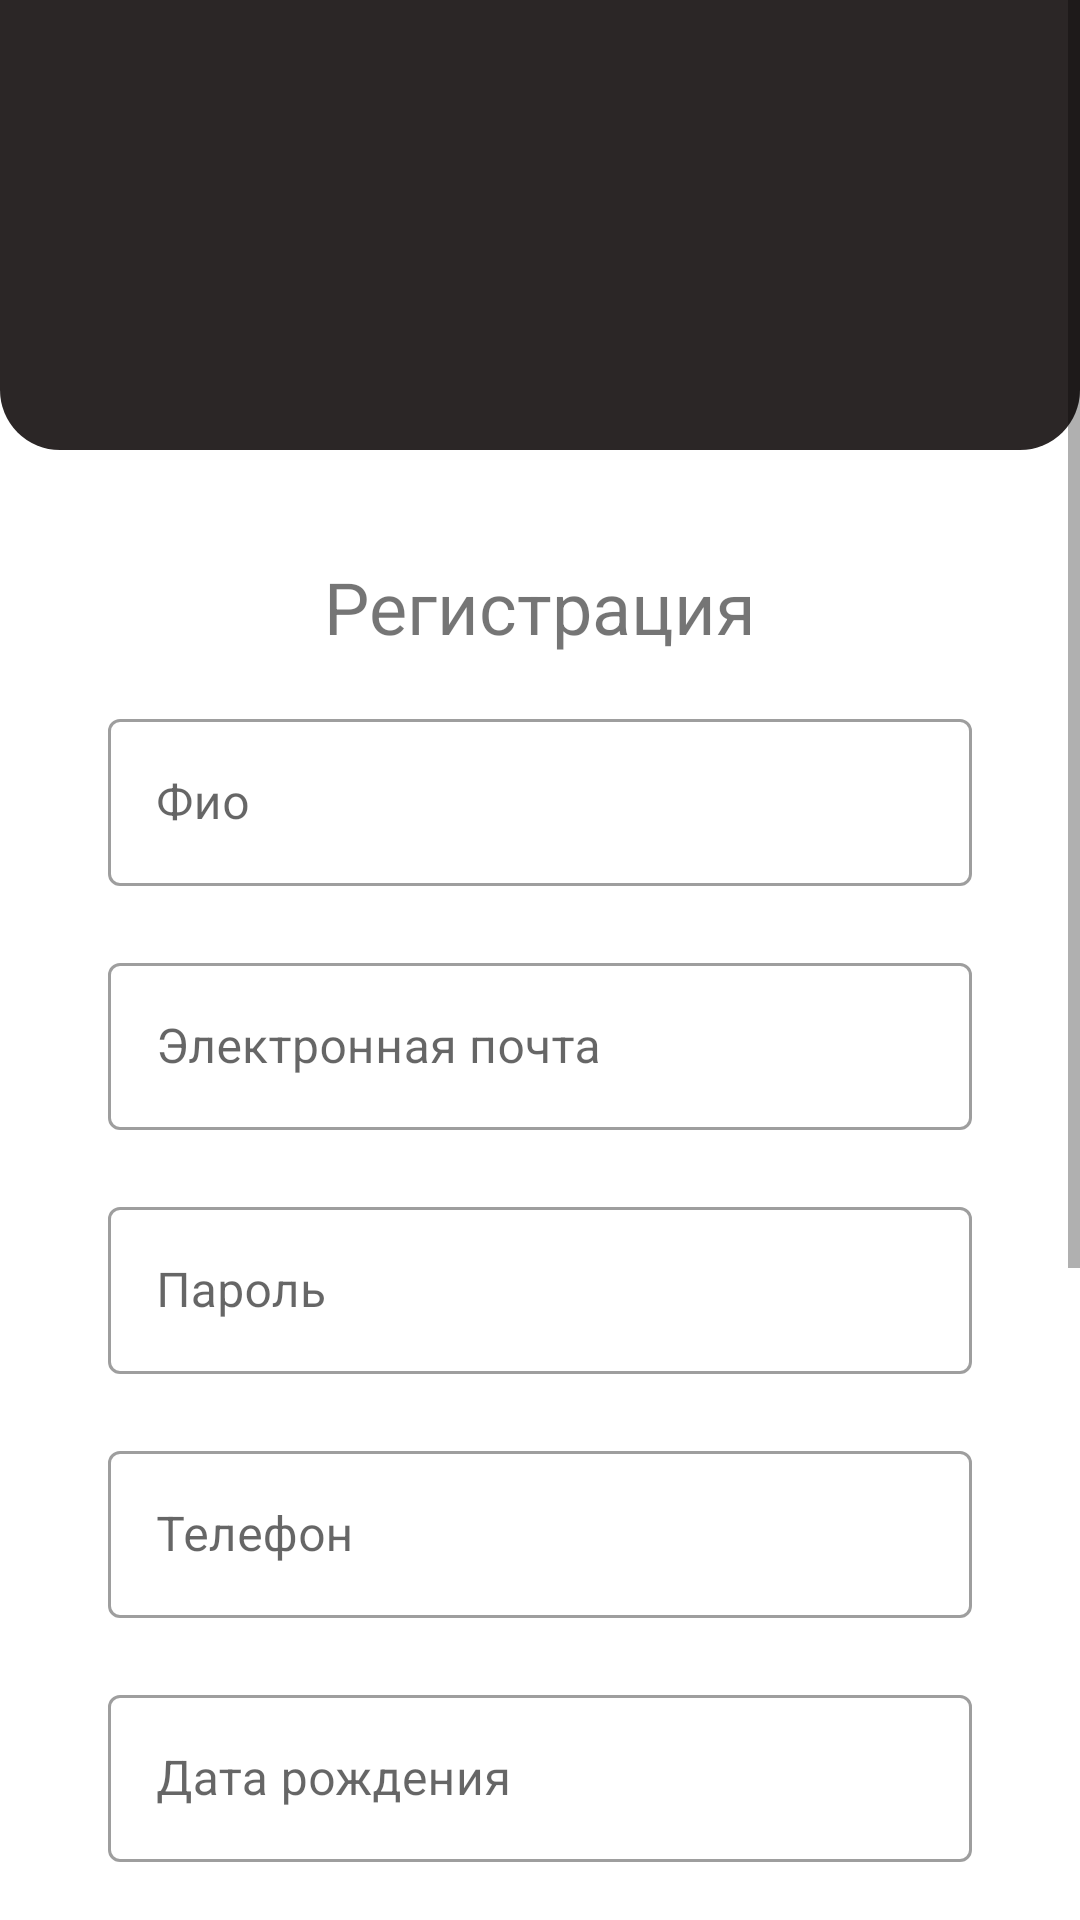

Reconstruct the res/layout file that produces this screen, plus the resources it refers to.
<!-- AndroidManifest.xml: application theme Theme.AutoRed -->
<!-- res/layout/fragment_register.xml -->
<?xml version="1.0" encoding="utf-8"?>
<ScrollView xmlns:android="http://schemas.android.com/apk/res/android"
    xmlns:tools="http://schemas.android.com/tools"
    android:layout_width="match_parent"
    android:layout_height="match_parent"
    xmlns:app="http://schemas.android.com/apk/res-auto"
    android:id="@+id/fragment_login">

    <androidx.constraintlayout.widget.ConstraintLayout
        android:layout_width="match_parent"
        android:layout_height="wrap_content">
        <LinearLayout
            android:id="@+id/layout_header"
            android:layout_width="match_parent"
            android:layout_height="wrap_content"
            android:gravity="center"
            app:layout_constraintTop_toTopOf="parent"
            android:padding="25dp"
            android:background="@drawable/header_round_rectangle">
            <ImageView
                android:layout_width="100dp"
                android:layout_height="100dp"
                android:src="@drawable/logo"
                android:contentDescription="@string/app_name" />
        </LinearLayout>

        <LinearLayout
            android:id="@+id/layout_register"
            android:layout_width="match_parent"
            android:layout_height="wrap_content"
            android:orientation="vertical"
            android:padding="36dp"
            app:layout_constraintTop_toBottomOf="@+id/layout_header"
            app:layout_constraintBottom_toBottomOf="parent"
            app:layout_constraintLeft_toLeftOf="parent"
            app:layout_constraintRight_toRightOf="parent">

            <TextView
                android:id="@+id/text_header"
                android:layout_width="wrap_content"
                android:layout_height="wrap_content"
                android:paddingBottom="16dp"
                android:layout_gravity="center"
                android:textSize="24sp"
                android:text="@string/welcome_text_register" />

            <com.google.android.material.textfield.TextInputLayout
                android:id="@+id/container_fio"
                style="@style/Widget.MaterialComponents.TextInputLayout.OutlinedBox"
                android:layout_width="match_parent"
                android:layout_height="wrap_content"
                app:errorEnabled="true" >

                <com.google.android.material.textfield.TextInputEditText
                    android:id="@+id/edit_text_fio"
                    android:layout_width="match_parent"
                    android:layout_height="wrap_content"
                    android:inputType="text"
                    android:hint="@string/fio" />
            </com.google.android.material.textfield.TextInputLayout>

            <com.google.android.material.textfield.TextInputLayout
                android:id="@+id/container_email"
                style="@style/Widget.MaterialComponents.TextInputLayout.OutlinedBox"
                android:layout_width="match_parent"
                android:layout_height="wrap_content"
                app:errorEnabled="true" >

                <com.google.android.material.textfield.TextInputEditText
                    android:id="@+id/edit_text_email"
                    android:layout_width="match_parent"
                    android:layout_height="wrap_content"
                    android:hint="@string/email"
                    android:inputType="textEmailAddress"
                    tools:ignore="TouchTargetSizeCheck" />
            </com.google.android.material.textfield.TextInputLayout>

            <com.google.android.material.textfield.TextInputLayout
                android:id="@+id/container_password"
                style="@style/Widget.MaterialComponents.TextInputLayout.OutlinedBox"
                android:layout_width="match_parent"
                android:layout_height="wrap_content"
                app:errorEnabled="true" >

                <com.google.android.material.textfield.TextInputEditText
                    android:id="@+id/edit_text_password"
                    android:layout_width="match_parent"
                    android:layout_height="wrap_content"
                    android:inputType="textPassword"
                    android:hint="@string/password" />
            </com.google.android.material.textfield.TextInputLayout>

            <com.google.android.material.textfield.TextInputLayout
                android:id="@+id/container_phone"
                style="@style/Widget.MaterialComponents.TextInputLayout.OutlinedBox"
                android:layout_width="match_parent"
                android:layout_height="wrap_content"
                app:errorEnabled="true" >

                <com.google.android.material.textfield.TextInputEditText
                    android:id="@+id/edit_text_phone"
                    android:layout_width="match_parent"
                    android:layout_height="wrap_content"
                    android:inputType="phone"
                    android:hint="@string/phone" />
            </com.google.android.material.textfield.TextInputLayout>

            <com.google.android.material.textfield.TextInputLayout
                android:id="@+id/container_birthdate"
                style="@style/Widget.MaterialComponents.TextInputLayout.OutlinedBox"
                android:layout_width="match_parent"
                android:layout_height="wrap_content"
                app:errorEnabled="true" >

                <com.google.android.material.textfield.TextInputEditText
                    android:id="@+id/edit_text_birthdate"
                    android:layout_width="match_parent"
                    android:layout_height="wrap_content"
                    android:inputType="date"
                    android:hint="@string/birthdate" />
            </com.google.android.material.textfield.TextInputLayout>

            <com.google.android.material.textfield.TextInputLayout
                android:id="@+id/container_profile_description"
                style="@style/Widget.MaterialComponents.TextInputLayout.OutlinedBox"
                android:layout_width="match_parent"
                android:layout_height="wrap_content"
                app:errorEnabled="true" >

                <com.google.android.material.textfield.TextInputEditText
                    android:id="@+id/edit_text_profile_description"
                    android:layout_width="match_parent"
                    android:layout_height="wrap_content"
                    android:inputType="text"
                    android:hint="@string/profile_description" />
            </com.google.android.material.textfield.TextInputLayout>

            <com.google.android.material.textfield.TextInputLayout
                android:id="@+id/container_passport_number"
                style="@style/Widget.MaterialComponents.TextInputLayout.OutlinedBox"
                android:layout_width="match_parent"
                android:layout_height="wrap_content"
                app:errorEnabled="true" >

                <com.google.android.material.textfield.TextInputEditText
                    android:id="@+id/edit_text_passport_number"
                    android:layout_width="match_parent"
                    android:layout_height="wrap_content"
                    android:inputType="text"
                    android:hint="@string/passport_number" />
            </com.google.android.material.textfield.TextInputLayout>

            <com.google.android.material.textfield.TextInputLayout
                android:id="@+id/container_driver_license_number"
                style="@style/Widget.MaterialComponents.TextInputLayout.OutlinedBox"
                android:layout_width="match_parent"
                android:layout_height="wrap_content"
                app:errorEnabled="true" >

                <com.google.android.material.textfield.TextInputEditText
                    android:id="@+id/edit_text_driver_license_number"
                    android:layout_width="match_parent"
                    android:layout_height="wrap_content"
                    android:inputType="text"
                    android:hint="@string/driver_license_number" />
            </com.google.android.material.textfield.TextInputLayout>

            <Button
                android:id="@+id/button_register"
                android:layout_width="match_parent"
                android:layout_height="wrap_content"
                android:layout_marginHorizontal="75dp"
                android:background="@drawable/round_rectangle"
                android:text="@string/register_continue" />
        </LinearLayout>

    </androidx.constraintlayout.widget.ConstraintLayout>

</ScrollView>
<!-- resources referenced by this layout -->
<resources>
  <!-- drawable header_round_rectangle (drawable) -->
  <?xml version="1.0" encoding="utf-8"?>
  <shape xmlns:android="http://schemas.android.com/apk/res/android"
      android:shape="rectangle" >
      <corners android:bottomLeftRadius="20dp"
          android:bottomRightRadius="20dp"
          />
  
      <solid android:color="@color/black_800" />
  
  </shape>
  <string name="app_name">AutoRed</string>
  <string name="birthdate">Дата рождения</string>
  <string name="driver_license_number">Номер вод.удостоверения</string>
  <string name="email">Электронная почта</string>
  <string name="fio">Фио</string>
  <string name="passport_number">Номер паспорта</string>
  <string name="password">Пароль</string>
  <string name="phone">Телефон</string>
  <string name="profile_description">Описание профиля</string>
  <string name="register_continue">Далее</string>
  <string name="welcome_text_register">Регистрация</string>
  <style name="Theme.AutoRed" parent="Theme.MaterialComponents.DayNight.NoActionBar">
          
          <item name="colorPrimary">@color/bordo_700</item>
          <item name="colorPrimaryVariant">@color/bordo_500</item>
          <item name="colorOnPrimary">@color/white</item>
          
          <item name="colorSecondary">@color/black_800</item>
          <item name="colorSecondaryVariant">@color/black_600</item>
          <item name="colorOnSecondary">@color/white</item>
          
          <item name="android:statusBarColor">?attr/colorPrimaryVariant</item>
          
      </style>
  <color name="black_800">#2B2626</color>
  <color name="bordo_700">#d6251b</color>
  <color name="bordo_500">#f63c1f</color>
  <color name="white">#FFFFFFFF</color>
  <color name="black_600">#555555</color>
</resources>
